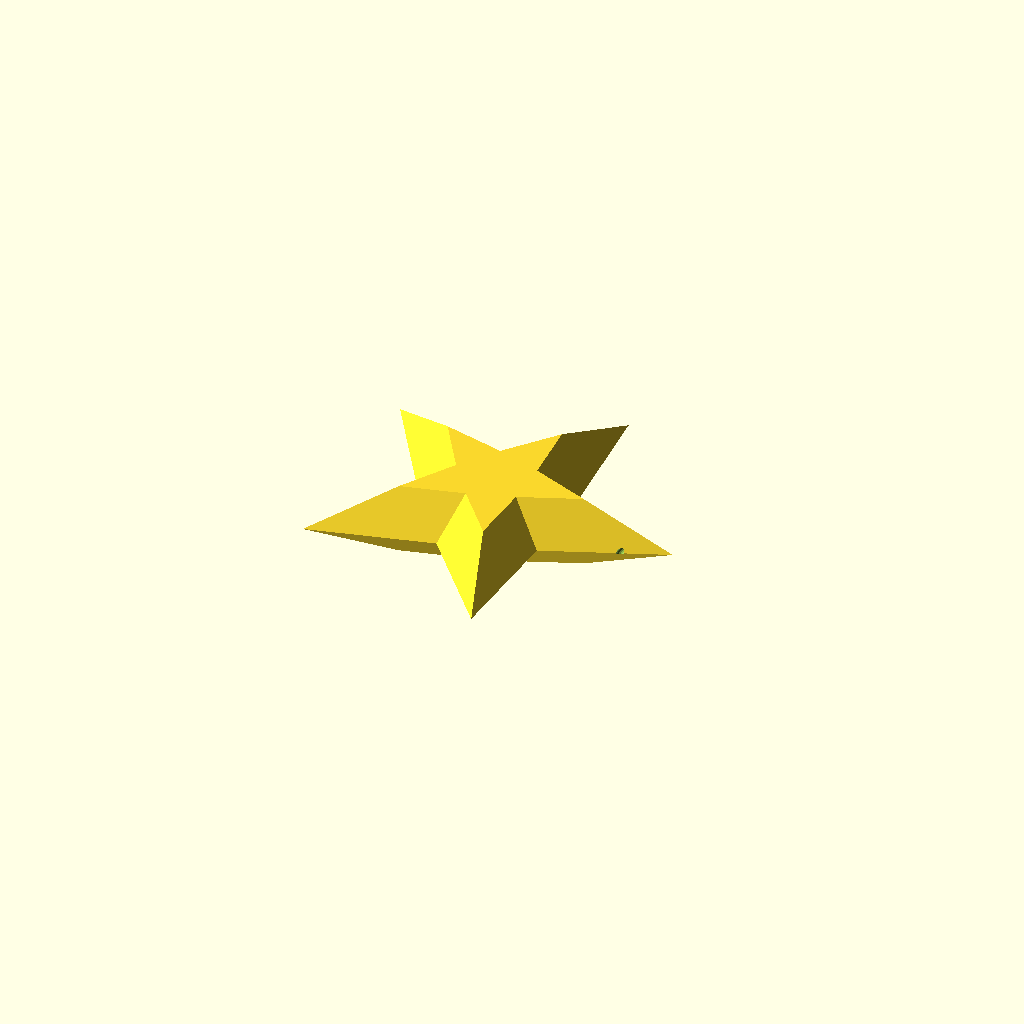
Cell 1: the model at its default parameters.
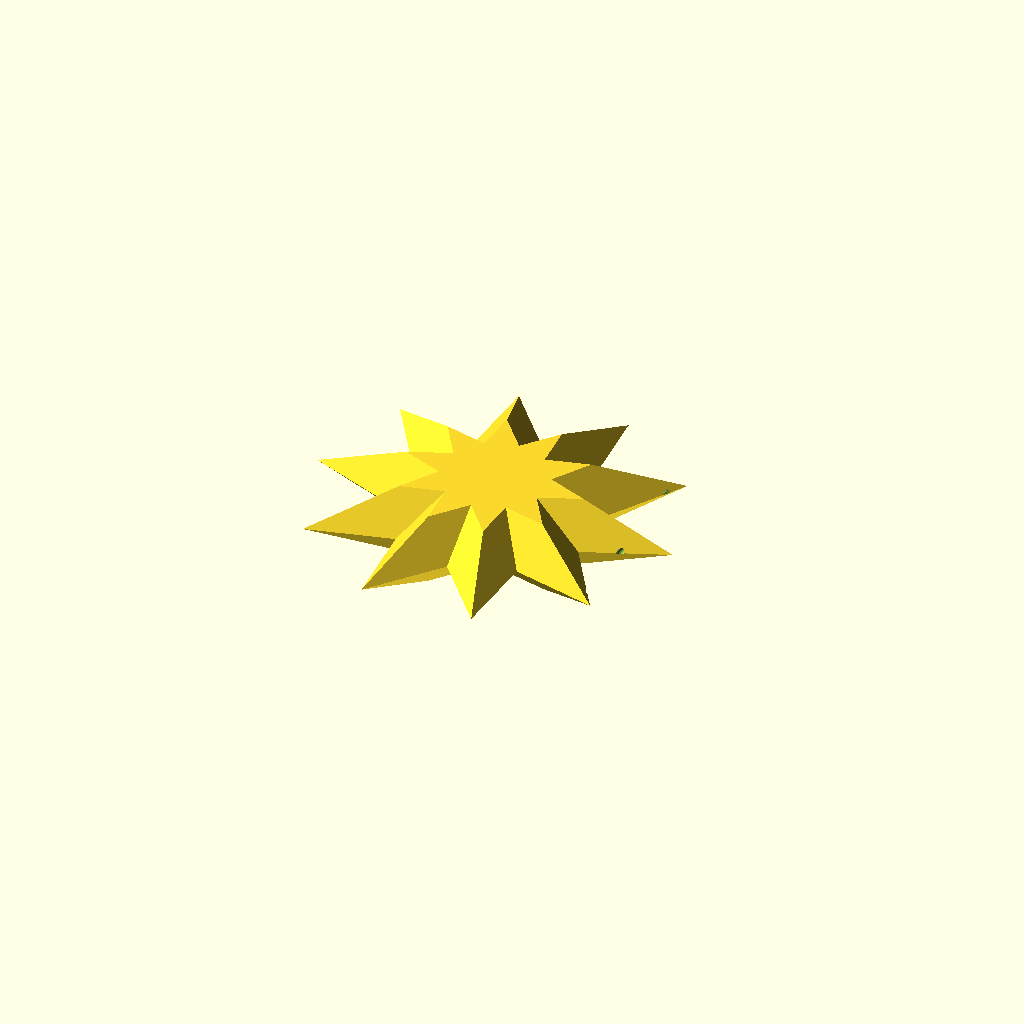
Cell 2: the same model with star_points = 10.
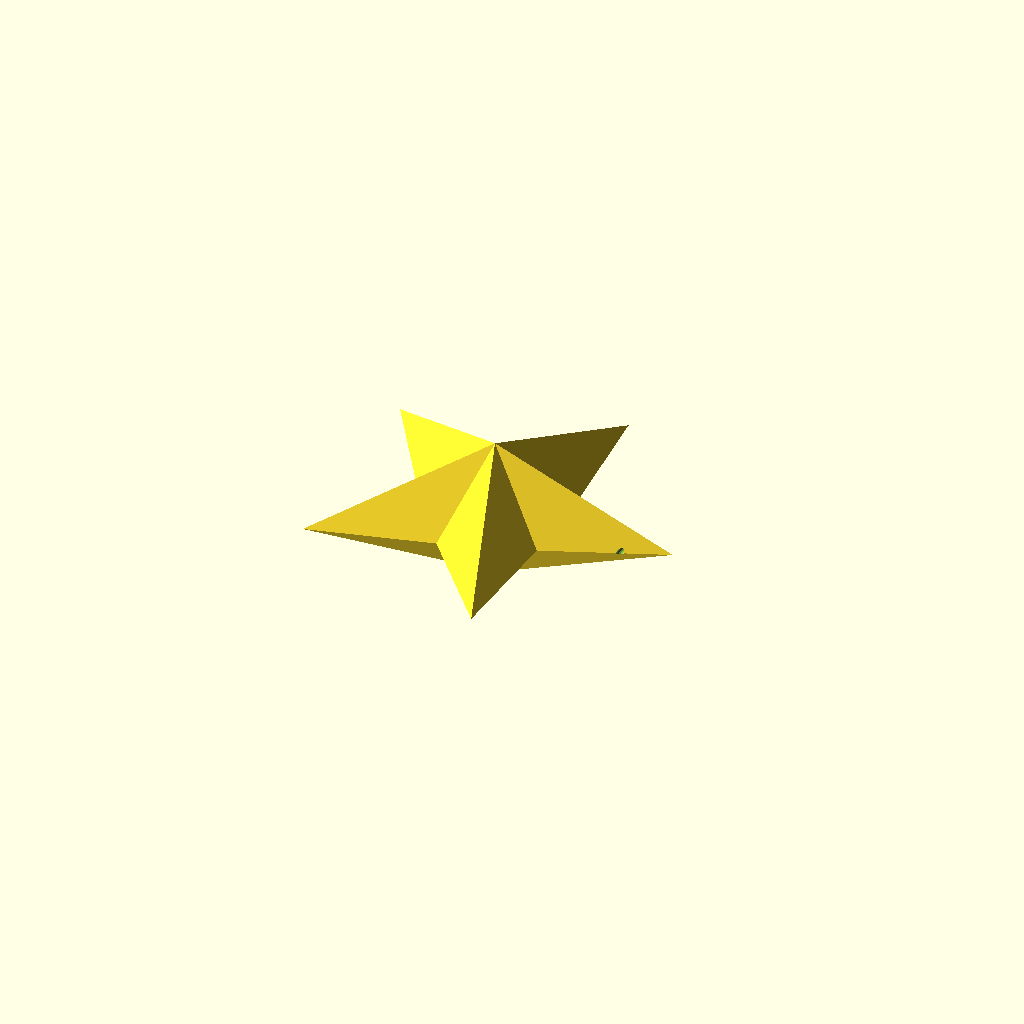
Cell 3: the same model with star_thickness = 40.
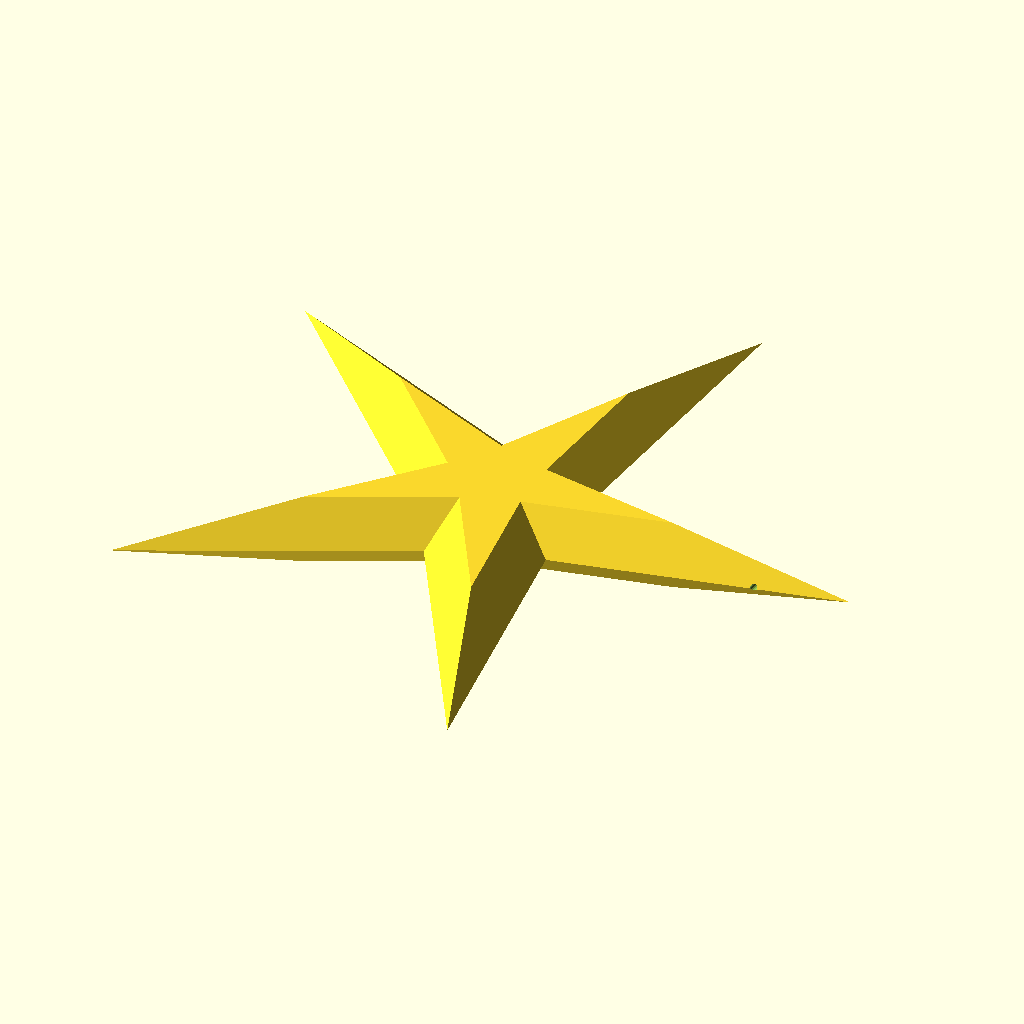
Cell 4: point_length = 100 (everything else at default).
One fixed orthographic camera (rotation 55°, 0°, 25°; colour scheme Cornfield) for every cell.
OpenSCAD source file inputs/thingiverse/files/thing-199939/files/StarMaker-flatface.scad:
//StarMaker
//by Alex Tanchoco (LionAlex)
//December 9, 2013
//Originally designed for making Christmas tree ornaments but can be adopted for making all kinds of stars


star_points = 5;
star_thickness = 20;
point_length = 50;
point_width = 20;
point_thickness = 5;
point_points = 4;
post_diameter = 10;
post_sides = 3;
each_angle = 180/point_points;
mounting_post = true;
thread_hole = true;


difference() {
	intersection() {
		star();
		if( star_thickness>0 )
		cube( [point_length*3,point_length*3,star_thickness], center=true );
	}
	//mounting post
	if( mounting_post )
		translate( [-point_length*0.25,0,-post_diameter/2+2] )
			rotate( [0,90,0] )
				cylinder( h=point_length,r=post_diameter/2,$fn=post_sides, center = true );

	//thread hole
	if( thread_hole )
		translate( [point_length*0.75,0,0] )
			rotate( [90,0,0] )
				cylinder( h=point_length,r=1,$fn=16, center = true );	
}

module star(star_scale=1) {
	scale( [star_scale,star_scale,star_scale] )
	for( i=[1:1:star_points] ) {
		rotate( [0,0,360/star_points * i] )
			translate( [point_length/2,0,0] )
				rotate( [0,90,0] )
				cylinder( h=point_length, r1=point_width, r2=0, $fn = point_points, center=true );
	}
}
Parameter table extracted from the source (name, type, default, range or options):
star_points: number, default 5
star_thickness: number, default 20
point_length: number, default 50
point_width: number, default 20
point_thickness: number, default 5
point_points: number, default 4
post_diameter: number, default 10
post_sides: number, default 3
mounting_post: bool, default true
thread_hole: bool, default true
